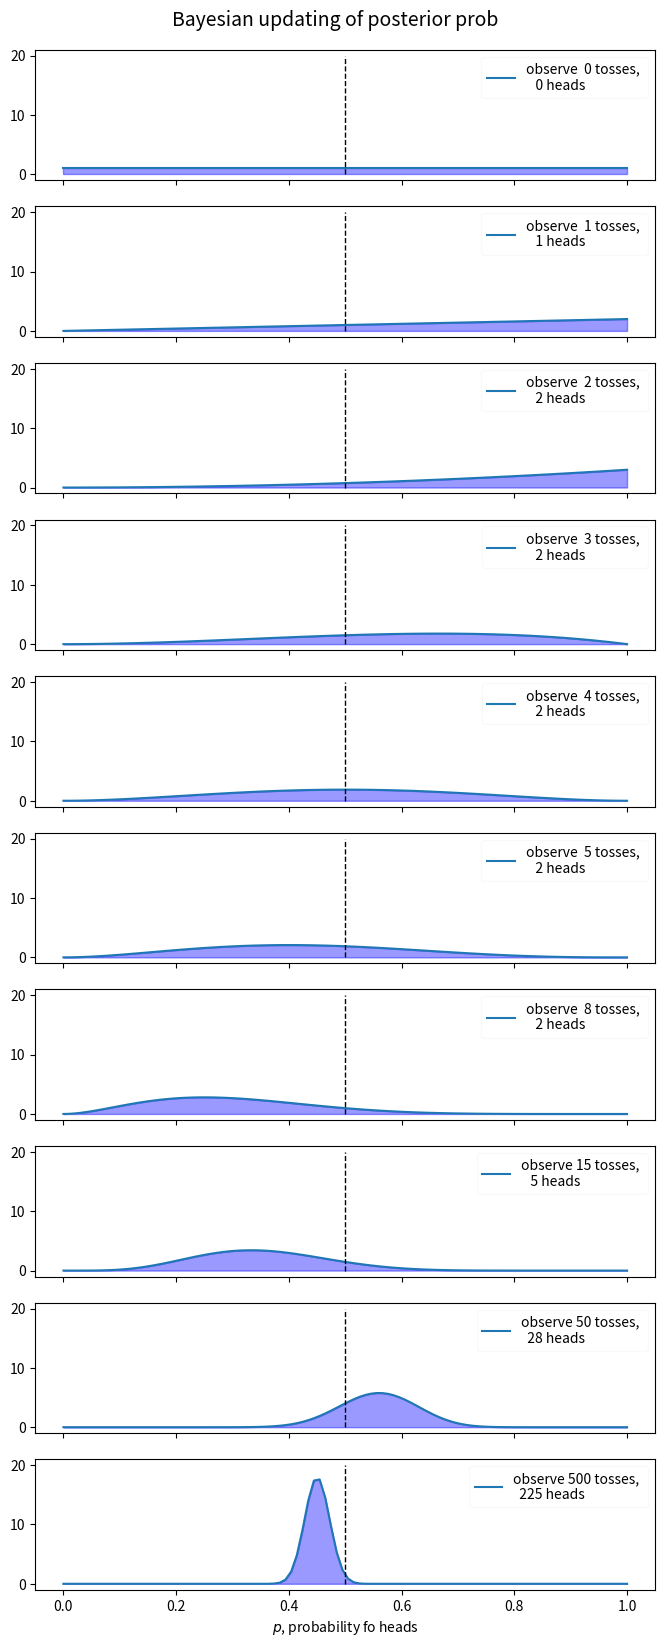

Reproduce this figure in Python. (Note: this script raises an exception after producing the figure.)
import numpy as np
import scipy.stats as stats
import matplotlib.pyplot as plt
plt.switch_backend('agg')

dist = stats.beta # what is this?
n_trials = [0, 1, 2, 3, 4, 5, 8, 15, 50, 500]
# simulate binominal, toss coin exp.
data = stats.bernoulli.rvs(0.5, size = n_trials[-1])

x = np.linspace(0, 1, 100) # make 100 data point between 0 and 1

fig, ax = plt.subplots(len(n_trials), sharex= True, sharey=True, constrained_layout=False)
fig.set_size_inches((8,20))

for idx, N in enumerate(n_trials):
    #plt.setp(ax.get_yticklabels(), visible = False)
    heads = data[:N].sum() # get simulated data.
    y = dist.pdf(x, 1 + heads, 1+ N-heads) # what is this?
    ax[idx].plot(x, y, label = "observe {:2d} tosses, \n  {:2d} heads".format(N, heads))
    ax[idx].fill_between(x, 0, y, color = "blue", alpha = 0.4)
    ax[idx].vlines(0.5, 0, 20, color = "k", linestyles="--", lw = 1)

    leg = ax[idx].legend()
    leg.get_frame().set_alpha(0.1)

plt.xlabel("$p$, probability fo heads")

plt.suptitle("Bayesian updating of posterior prob", y = 0.9, fontsize = 14)


plt.savefig("./Chapter01/figure1-1.png", dpi = 300)